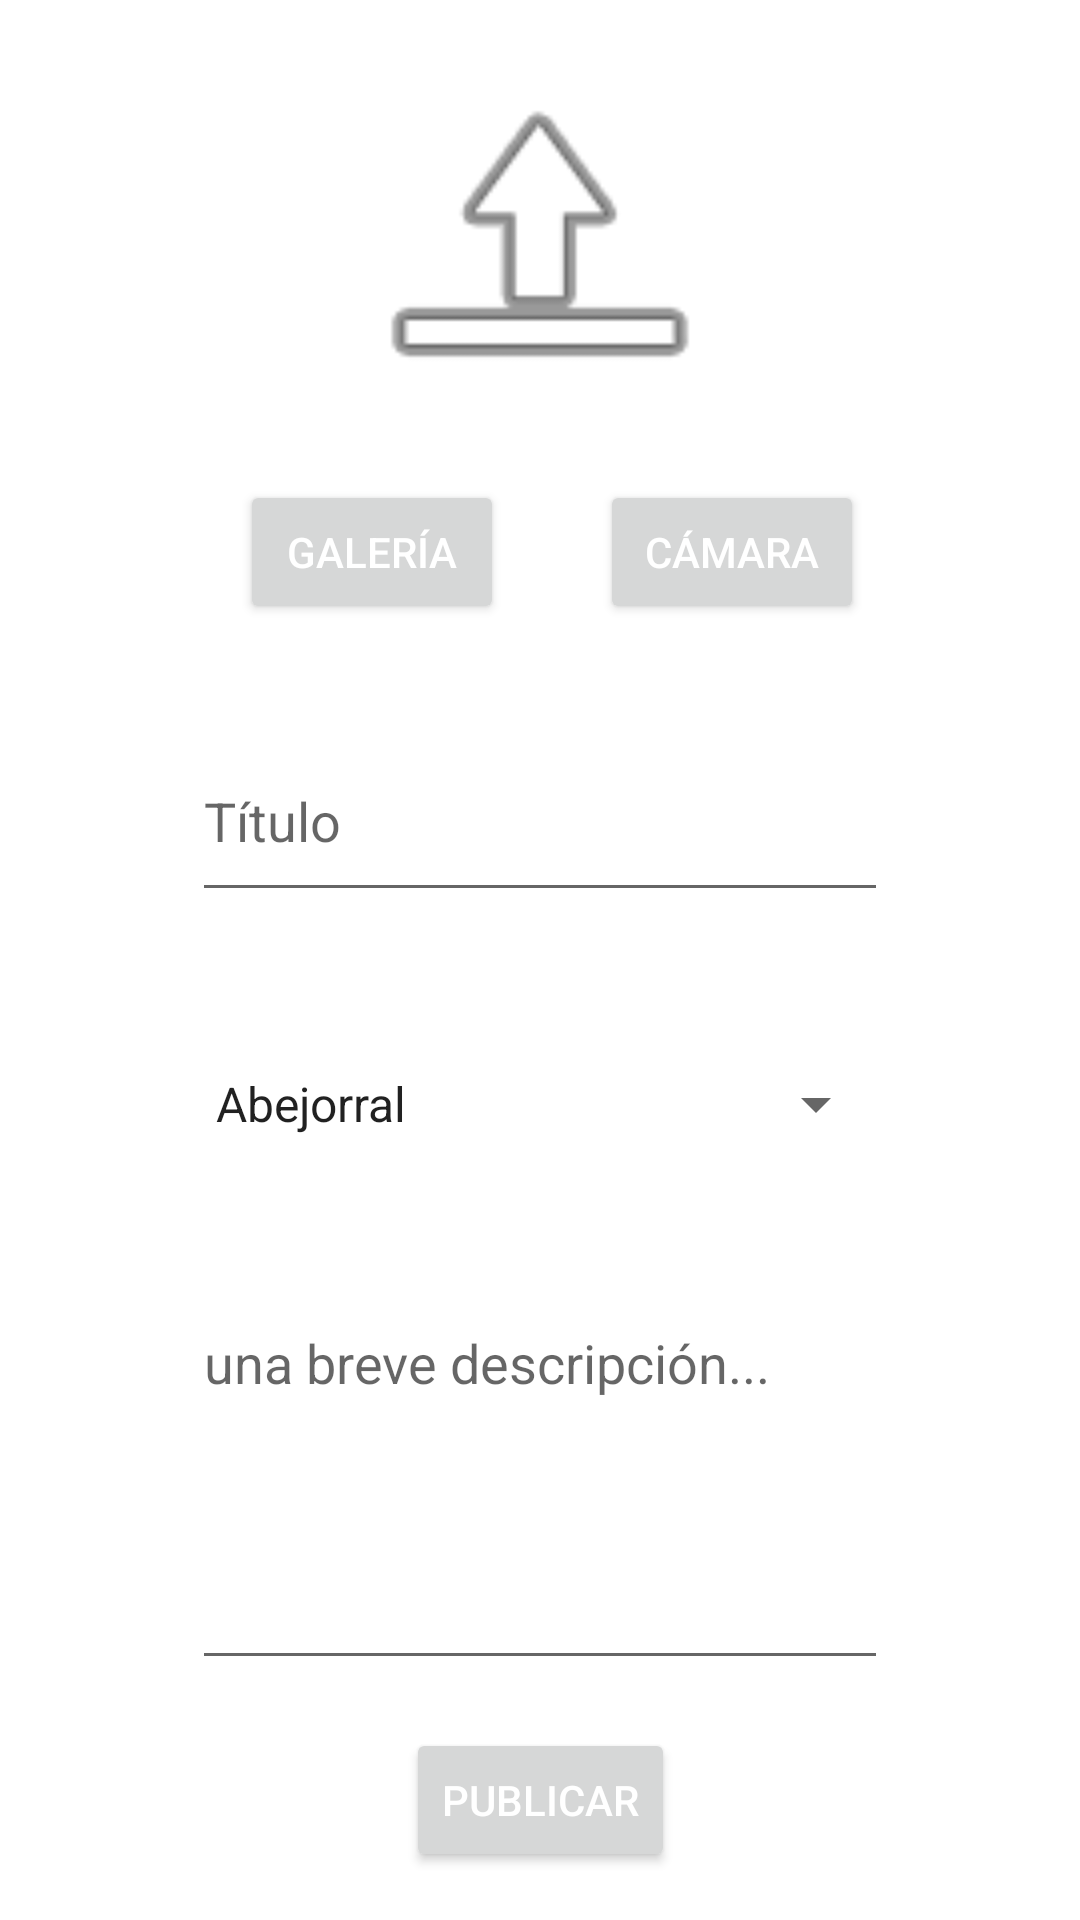

Android layout source for this screen:
<!-- AndroidManifest.xml: application theme Theme.Reto1Aplication -->
<!-- res/layout/fragment_new_post.xml -->
<?xml version="1.0" encoding="utf-8"?>
<androidx.constraintlayout.widget.ConstraintLayout xmlns:app="http://schemas.android.com/apk/res-auto"
    xmlns:tools="http://schemas.android.com/tools"
    android:layout_height="match_parent"
    android:layout_width="match_parent"
    xmlns:android="http://schemas.android.com/apk/res/android" >

    <ImageView
        android:id="@+id/imageNewPost"
        android:layout_width="256dp"
        android:layout_height="128dp"
        android:layout_marginTop="16dp"
        android:contentDescription="@string/todo"
        app:layout_constraintEnd_toEndOf="parent"
        app:layout_constraintStart_toStartOf="parent"
        app:layout_constraintTop_toTopOf="parent"
        app:srcCompat="@android:drawable/ic_menu_upload_you_tube" />

    <Button
        android:id="@+id/btn_galery"
        android:layout_width="wrap_content"
        android:layout_height="wrap_content"
        android:layout_marginTop="16dp"
        android:layout_marginEnd="32dp"
        android:text="@string/galer_a"
        android:textColor="@color/white"
        app:layout_constraintEnd_toStartOf="@+id/btnCamera"
        app:layout_constraintTop_toBottomOf="@+id/imageNewPost" />

    <EditText
        android:id="@+id/textTitulo"
        android:layout_width="0dp"
        android:layout_height="64dp"
        android:layout_marginStart="64dp"
        android:layout_marginTop="32dp"
        android:layout_marginEnd="64dp"
        android:autofillHints=""
        android:ems="10"
        android:hint="@string/t_tulo"
        android:inputType="textPersonName"
        android:minHeight="48dp"
        app:layout_constraintEnd_toEndOf="parent"
        app:layout_constraintStart_toStartOf="parent"
        app:layout_constraintTop_toBottomOf="@+id/btn_galery" />

    <Spinner
        android:id="@+id/spinnerCities"
        android:layout_width="0dp"
        android:layout_height="64dp"
        android:layout_marginStart="64dp"
        android:layout_marginTop="32dp"
        android:layout_marginEnd="64dp"
        android:contentDescription="@string/spinner_cities"
        android:entries="@array/array_spinner"
        app:layout_constraintEnd_toEndOf="parent"
        app:layout_constraintStart_toStartOf="parent"
        app:layout_constraintTop_toBottomOf="@+id/textTitulo" />

    <Button
        android:id="@+id/btnNewPost"
        android:layout_width="wrap_content"
        android:layout_height="wrap_content"
        android:layout_marginBottom="16dp"
        android:text="@string/publicar"
        android:textColor="@color/white"
        app:layout_constraintBottom_toBottomOf="parent"
        app:layout_constraintEnd_toEndOf="parent"
        app:layout_constraintStart_toStartOf="parent" />

    <Button
        android:id="@+id/btnCamera"
        android:layout_width="wrap_content"
        android:layout_height="wrap_content"
        android:layout_marginStart="128dp"
        android:layout_marginTop="16dp"
        android:text="@string/c_mara"
        android:textColor="@color/white"
        app:layout_constraintEnd_toEndOf="parent"
        app:layout_constraintStart_toStartOf="parent"
        app:layout_constraintTop_toBottomOf="@+id/imageNewPost" />

    <EditText
        android:id="@+id/textDescription"
        android:layout_width="0dp"
        android:layout_height="wrap_content"
        android:layout_marginStart="64dp"
        android:layout_marginTop="32dp"
        android:layout_marginEnd="64dp"
        android:ems="10"
        android:gravity="start|top"
        android:hint="una breve descripción..."
        android:inputType="textMultiLine"
        android:maxHeight="256dp"
        android:minHeight="128dp"
        app:layout_constraintEnd_toEndOf="parent"
        app:layout_constraintHorizontal_bias="0.493"
        app:layout_constraintStart_toStartOf="parent"
        app:layout_constraintTop_toBottomOf="@+id/spinnerCities" />

</androidx.constraintlayout.widget.ConstraintLayout>
<!-- resources referenced by this layout -->
<resources>
  <color name="white">#FFFFFF</color>
  <string name="c_mara">Cámara</string>
  <string name="galer_a">Galería</string>
  <string name="publicar">publicar</string>
  <string name="spinner_cities">Seleccionar Ciudad</string>
  <string name="t_tulo">Título</string>
  <string name="todo">TODO</string>
  <style name="Theme.Reto1Aplication" parent="Theme.MaterialComponents.DayNight.DarkActionBar">
          
          <item name="colorPrimary">@color/main_red</item>
          <item name="colorPrimaryVariant">@color/main_black</item>
          <item name="colorOnPrimary">@color/white_gray</item>
          
          <item name="colorSecondary">@color/red_light</item>
          <item name="colorSecondaryVariant">@color/gray</item>
          <item name="colorOnSecondary">@color/main_red</item>
          
          <item name="android:statusBarColor" tools:targetApi="l">?attr/colorPrimaryVariant</item>
          
      </style>
  <color name="main_red">#fa0606</color>
  <color name="main_black">#3D3D3D</color>
  <color name="white_gray">#ede6e6</color>
  <color name="red_light">#fc8c94</color>
  <color name="gray">#848484</color>
</resources>
